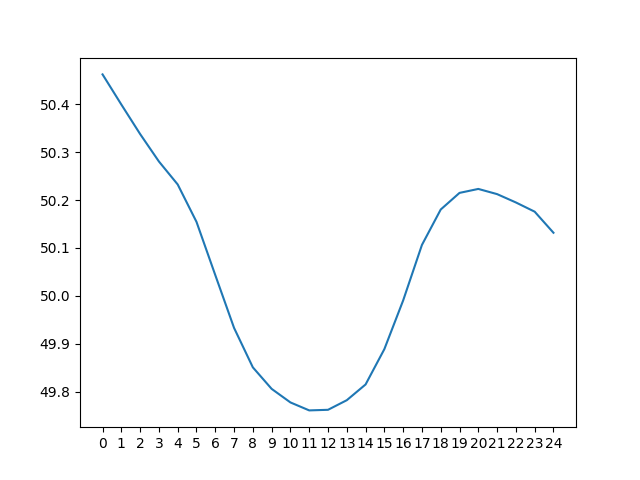

The table this chart was drawn from, first rows:
day 0, day 1, day 2, day 3, day 4, day 5, day 6, day 7, day 8, day 9, day 10, day 11, day 12, day 13, day 14, day 15, day 16, day 17, day 18, day 19, day 20, day 21, day 22, day 23
60.32, 61.04, 61.84, 62.76, 63.92, 65.62, 68.52, 71.71, 73.07, 73.32, 72.89, 71.84, 70.11, 67.62, 64.4, 60.72, 56.65, 52.69, 51.42, 51.41, 51.42, 51.61, 51.88, 52.06
59.51, 60.12, 60.8, 61.58, 62.47, 63.65, 65.22, 68.11, 71.4, 72.7, 72.98, 72.49, 71.35, 69.5, 67.02, 64.01, 60.4, 56.3, 52.27, 51.01, 50.96, 51.1, 51.27, 51.4
58.8, 59.32, 59.88, 60.54, 61.3, 62.22, 63.27, 64.87, 67.75, 71, 72.35, 72.57, 72.01, 70.73, 68.91, 66.65, 63.71, 60.04, 55.87, 51.81, 50.56, 50.65, 50.75, 50.78
58.19, 58.61, 59.08, 59.62, 60.27, 61.04, 61.86, 62.94, 64.53, 67.33, 70.6, 71.93, 72.08, 71.39, 70.15, 68.55, 66.35, 63.34, 59.62, 55.43, 51.33, 50.25, 50.29, 50.25
57.66, 58, 58.38, 58.82, 59.36, 60.02, 60.68, 61.54, 62.63, 64.18, 66.93, 70.13, 71.44, 71.47, 70.85, 69.81, 68.25, 65.96, 62.94, 59.19, 54.94, 50.97, 49.89, 49.8
57.21, 57.47, 57.78, 58.12, 58.58, 59.13, 59.65, 60.35, 61.23, 62.31, 63.85, 66.45, 69.61, 70.84, 70.95, 70.51, 69.52, 67.86, 65.57, 62.53, 58.74, 54.58, 50.55, 49.4
56.89, 57.02, 57.24, 57.51, 57.89, 58.35, 58.76, 59.34, 60.04, 60.91, 62.01, 63.42, 65.9, 68.97, 70.31, 70.62, 70.22, 69.13, 67.49, 65.17, 62.09, 58.38, 54.16, 50.01
58.6, 56.69, 56.81, 56.98, 57.29, 57.65, 58.01, 58.47, 59.02, 59.74, 60.65, 61.6, 62.93, 65.26, 68.43, 69.98, 70.34, 69.83, 68.76, 67.11, 64.75, 61.75, 58, 53.63
62.31, 58.34, 56.46, 56.53, 56.76, 57.05, 57.32, 57.71, 58.15, 58.74, 59.49, 60.25, 61.13, 62.33, 64.7, 68.07, 69.68, 69.93, 69.46, 68.39, 66.69, 64.42, 61.4, 57.5
66.02, 62.05, 58.07, 56.19, 56.32, 56.52, 56.72, 57.02, 57.39, 57.87, 58.5, 59.1, 59.78, 60.53, 61.8, 64.33, 67.74, 69.27, 69.57, 69.1, 67.98, 66.38, 64.09, 60.93
69.38, 65.75, 61.78, 57.74, 55.98, 56.07, 56.19, 56.42, 56.7, 57.12, 57.64, 58.12, 58.63, 59.19, 60.03, 61.46, 63.99, 67.3, 68.89, 69.21, 68.7, 67.68, 66.06, 63.63
72.02, 69.11, 65.5, 61.45, 57.48, 55.71, 55.75, 55.9, 56.11, 56.45, 56.91, 57.26, 57.66, 58.04, 58.69, 59.7, 61.16, 63.56, 66.89, 68.53, 68.82, 68.4, 67.36, 65.62
73.94, 71.75, 68.85, 65.16, 61.17, 57.15, 55.39, 55.46, 55.59, 55.88, 56.25, 56.53, 56.79, 57.07, 57.56, 58.36, 59.41, 60.77, 63.14, 66.49, 68.14, 68.5, 68.09, 66.92
75.2, 73.66, 71.48, 68.5, 64.88, 60.82, 56.77, 55.1, 55.15, 55.36, 55.67, 55.86, 56.05, 56.2, 56.59, 57.24, 58.08, 59.04, 60.39, 62.71, 66.08, 67.81, 68.19, 67.65
75.9, 74.91, 73.39, 71.14, 68.22, 64.52, 60.44, 56.44, 54.79, 54.93, 55.15, 55.28, 55.38, 55.45, 55.73, 56.25, 56.97, 57.71, 58.67, 59.97, 62.3, 65.73, 67.49, 67.76
76.01, 75.61, 74.63, 73.04, 70.85, 67.85, 64.14, 60.12, 56.08, 54.57, 54.72, 54.76, 54.8, 54.78, 54.99, 55.4, 56, 56.6, 57.35, 58.24, 59.59, 61.93, 65.35, 67.04
75.46, 75.72, 75.32, 74.27, 72.75, 70.47, 67.46, 63.84, 59.77, 55.8, 54.36, 54.32, 54.28, 54.19, 54.32, 54.66, 55.16, 55.64, 56.24, 56.92, 57.85, 59.25, 61.53, 64.88
73.92, 75.17, 75.43, 74.94, 73.97, 72.36, 70.1, 67.15, 63.51, 59.44, 55.51, 53.95, 53.83, 53.67, 53.73, 53.99, 54.41, 54.79, 55.27, 55.79, 56.53, 57.52, 58.85, 61.09
70.46, 73.63, 74.86, 75.04, 74.64, 73.6, 71.98, 69.8, 66.83, 63.16, 59.11, 55.04, 53.46, 53.22, 53.2, 53.4, 53.75, 54.05, 54.41, 54.83, 55.43, 56.19, 57.09, 58.43
66.89, 70.12, 73.3, 74.47, 74.71, 74.24, 73.21, 71.69, 69.47, 66.47, 62.79, 58.63, 54.51, 52.85, 52.77, 52.88, 53.16, 53.39, 53.67, 53.97, 54.46, 55.09, 55.75, 56.68
64.81, 66.58, 69.77, 72.89, 74.14, 74.33, 73.87, 72.92, 71.36, 69.12, 66.08, 62.31, 58.09, 53.86, 52.4, 52.44, 52.64, 52.8, 53, 53.22, 53.61, 54.13, 54.66, 55.36
63.3, 64.52, 66.28, 69.35, 72.52, 73.74, 73.96, 73.57, 72.58, 71.02, 68.72, 65.59, 61.75, 57.45, 53.37, 52.06, 52.19, 52.27, 52.4, 52.56, 52.86, 53.28, 53.68, 54.27
62.09, 63.04, 64.25, 65.93, 68.96, 72.1, 73.37, 73.67, 73.22, 72.25, 70.61, 68.22, 65.02, 61.14, 56.99, 53, 51.8, 51.82, 51.86, 51.94, 52.22, 52.53, 52.81, 53.29
61.04, 61.84, 62.76, 63.92, 65.62, 68.52, 71.71, 73.07, 73.32, 72.89, 71.84, 70.11, 67.62, 64.4, 60.72, 56.65, 52.69, 51.42, 51.41, 51.42, 51.61, 51.88, 52.06, 52.43
60.12, 60.8, 61.58, 62.47, 63.65, 65.22, 68.11, 71.4, 72.7, 72.98, 72.49, 71.35, 69.5, 67.02, 64.01, 60.4, 56.3, 52.27, 51.01, 50.96, 51.1, 51.27, 51.4, 51.7
